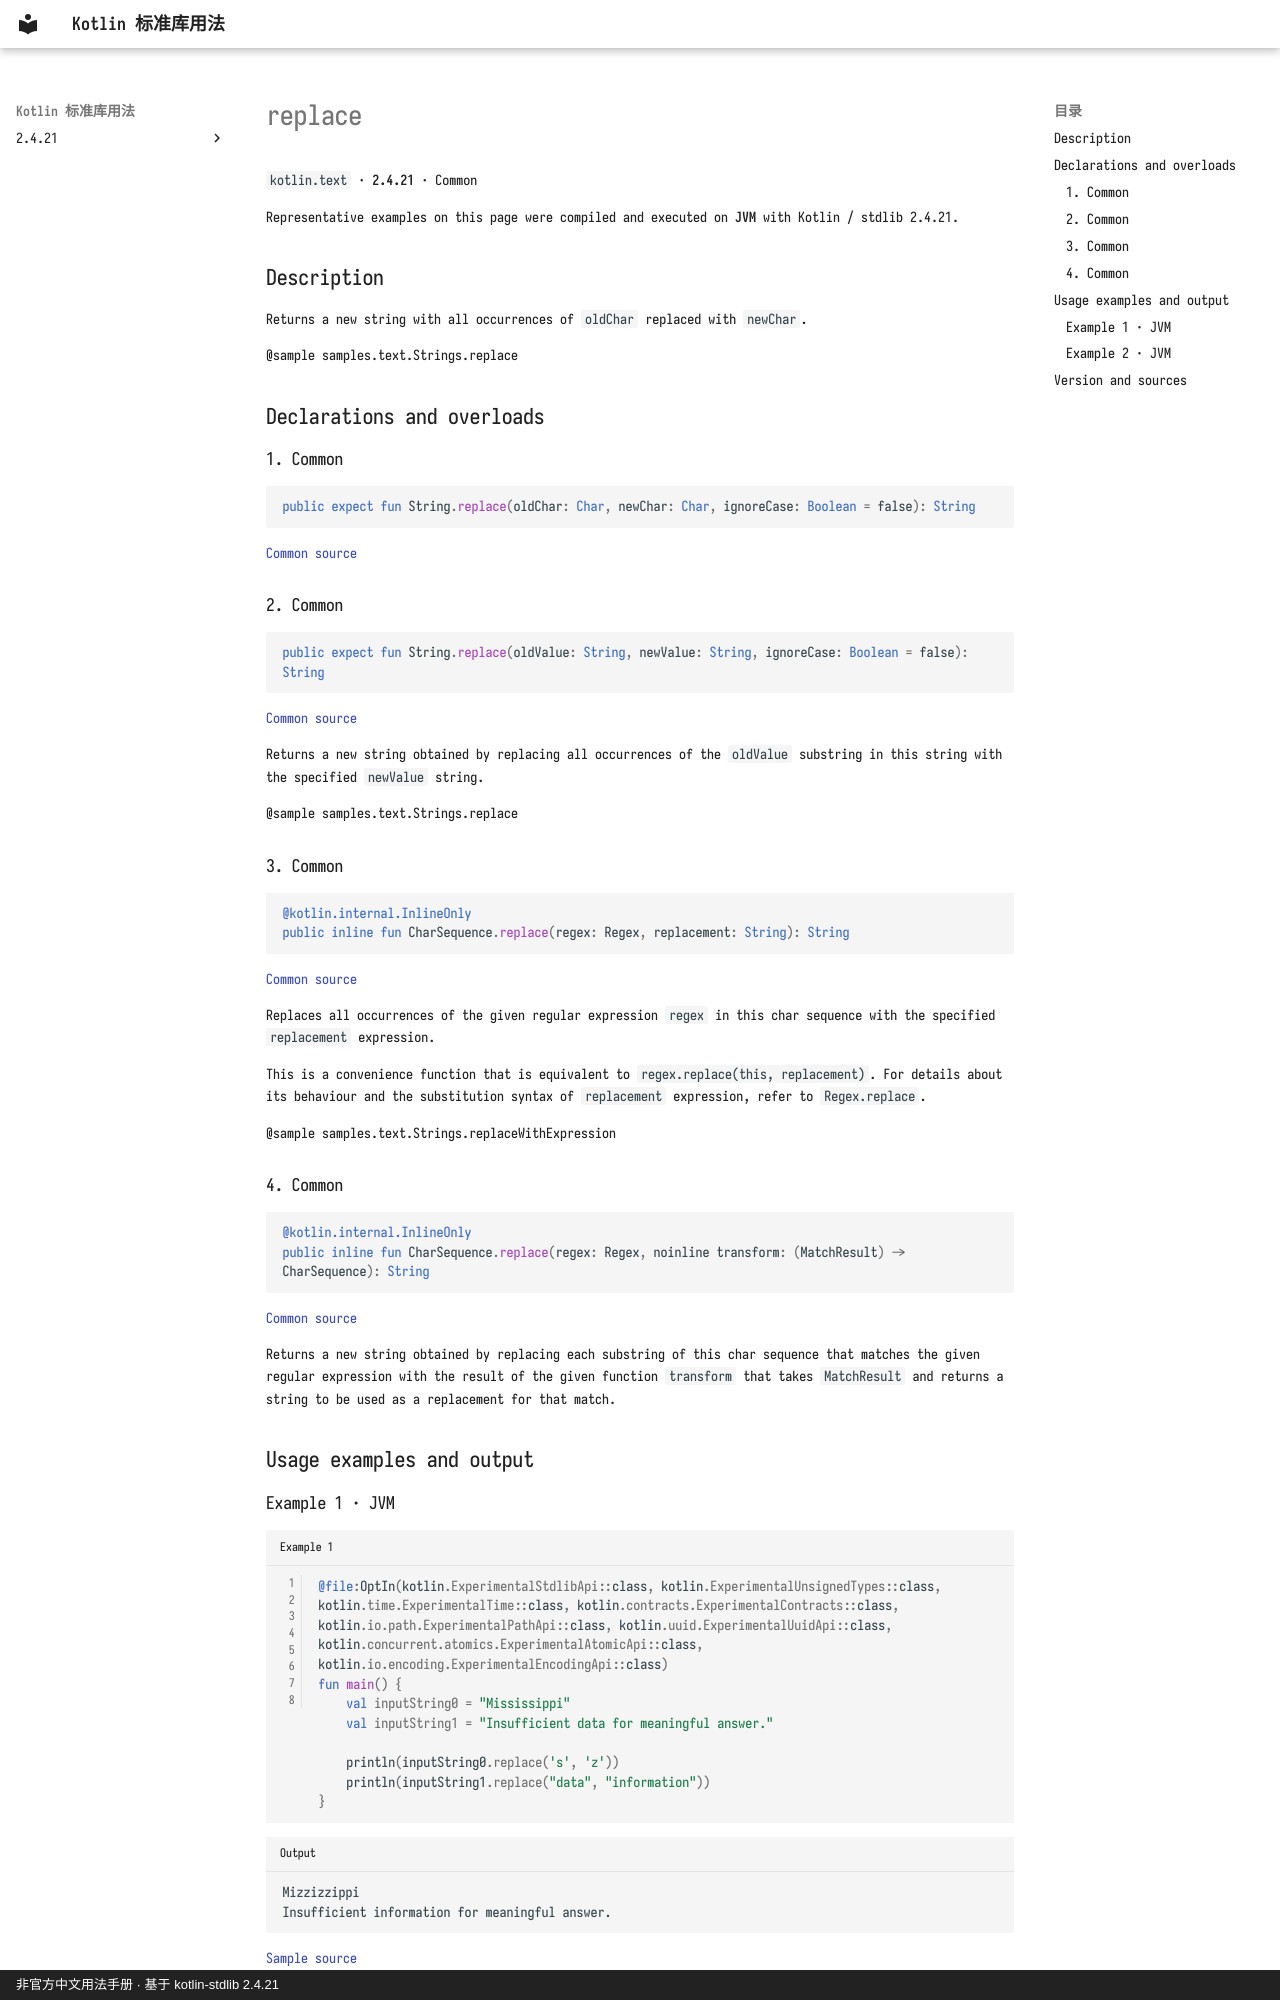

repository: oooooooko/kotlin-stdlib-docs · page: en/api/kotlin.text/replace--7ab37787/index.html · generator: mkdocs · copyright: 非官方中文用法手册 · 基于 kotlin-stdlib 2.4.21

# replace

`kotlin.text` · **2.4.21** · Common

Representative examples on this page were compiled and executed on **JVM** with Kotlin / stdlib 2.4.21.

## Description

Returns a new string with all occurrences of `oldChar` replaced with `newChar`.

@sample samples.text.Strings.replace

## Declarations and overloads

### 1. Common

```kotlin
public expect fun String.replace(oldChar: Char, newChar: Char, ignoreCase: Boolean = false): String
```

[Common source](https://github.com/JetBrains/kotlin/blob/v2.4.21/libraries/stdlib/common/src/kotlin/TextH.kt#L414)

### 2. Common

```kotlin
public expect fun String.replace(oldValue: String, newValue: String, ignoreCase: Boolean = false): String
```

[Common source](https://github.com/JetBrains/kotlin/blob/v2.4.21/libraries/stdlib/common/src/kotlin/TextH.kt#L421)

Returns a new string obtained by replacing all occurrences of the `oldValue` substring in this string
with the specified `newValue` string.

@sample samples.text.Strings.replace

### 3. Common

```kotlin
@kotlin.internal.InlineOnly
public inline fun CharSequence.replace(regex: Regex, replacement: String): String
```

[Common source](https://github.com/JetBrains/kotlin/blob/v2.4.21/libraries/stdlib/src/kotlin/text/Strings.kt#L786)

Replaces all occurrences of the given regular expression `regex` in this char sequence
with the specified `replacement` expression.

This is a convenience function that is equivalent to `regex.replace(this, replacement)`.
For details about its behaviour and the substitution syntax of `replacement` expression, refer to `Regex.replace`.

@sample samples.text.Strings.replaceWithExpression

### 4. Common

```kotlin
@kotlin.internal.InlineOnly
public inline fun CharSequence.replace(regex: Regex, noinline transform: (MatchResult) -> CharSequence): String
```

[Common source](https://github.com/JetBrains/kotlin/blob/v2.4.21/libraries/stdlib/src/kotlin/text/Strings.kt#L798)

Returns a new string obtained by replacing each substring of this char sequence that matches the given regular expression
with the result of the given function `transform` that takes `MatchResult` and returns a string to be used as a
replacement for that match.

## Usage examples and output

### Example 1 · JVM

```kotlin title="Example 1" linenums="1"
@file:OptIn(kotlin.ExperimentalStdlibApi::class, kotlin.ExperimentalUnsignedTypes::class, kotlin.time.ExperimentalTime::class, kotlin.contracts.ExperimentalContracts::class, kotlin.io.path.ExperimentalPathApi::class, kotlin.uuid.ExperimentalUuidApi::class, kotlin.concurrent.atomics.ExperimentalAtomicApi::class, kotlin.io.encoding.ExperimentalEncodingApi::class)
fun main() {
    val inputString0 = "Mississippi"
    val inputString1 = "Insufficient data for meaningful answer."

    println(inputString0.replace('s', 'z'))
    println(inputString1.replace("data", "information"))
}
```

```text title="Output"
Mizzizzippi
Insufficient information for meaningful answer.
```

[Sample source](https://github.com/JetBrains/kotlin/blob/v2.4.21/libraries/stdlib/samples/test/samples/text/strings.kt#L612)
